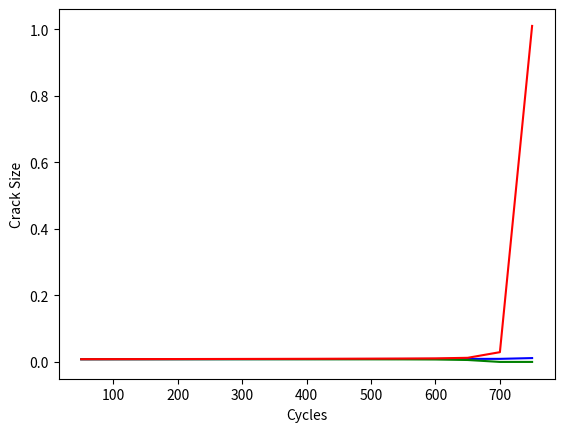
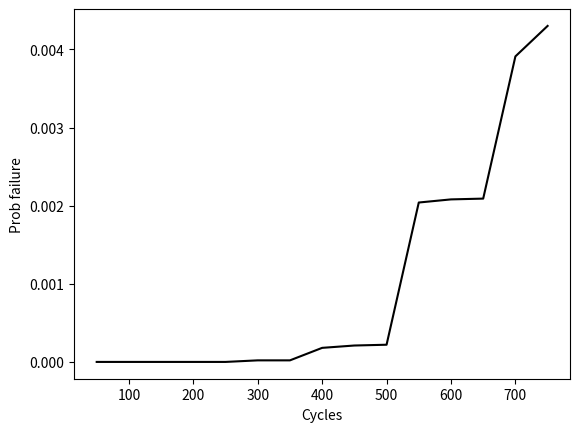
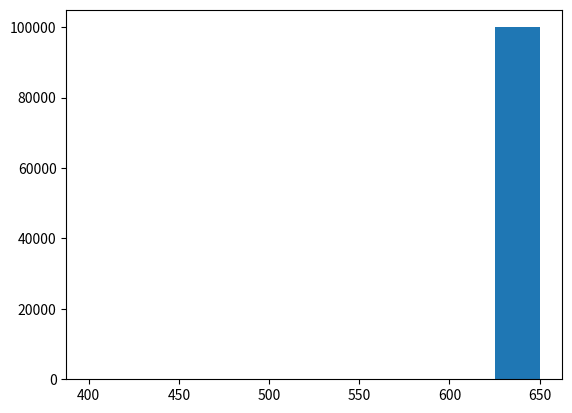

These charts were generated, in order, by the following Python code:
import numpy as np
from scipy.stats import lognorm
import matplotlib.pyplot as plt
from abc import ABC, abstractmethod

"""Author: Spandan Mishra. Particle filter based remaining useful life estimation"""


class StateSpaceModel(ABC):
    @abstractmethod
    def sample_initial(self, num_particles: int) -> np.ndarray:
        """Return (N, d) array of initial particles."""

    @abstractmethod
    def transition(self, particles: np.ndarray) -> np.ndarray:
        """Propagate particles one step forward. Return (N, d)."""

    @abstractmethod
    def likelihood(self, measurement, particles: np.ndarray) -> np.ndarray:
        """Return (N,) likelihood of measurement given each particle."""

    def estimate(self, particles: np.ndarray, weights: np.ndarray):
        """Return (mean, var) — default uses weighted mean over all dims."""
        mean = np.average(particles, weights=weights, axis=0)
        var = np.average((particles - mean) ** 2, weights=weights, axis=0)
        return mean, var


class ParticleFilter:
    def __init__(self, num_particles: int, model: StateSpaceModel):
        self.num_particles = num_particles
        self.model = model
        self.particles = model.sample_initial(num_particles)   # shape (N, d)
        self.weights = np.full(num_particles, 1.0 / num_particles)

    def predict(self):
        self.particles = self.model.transition(self.particles)

    def update(self, measurement):
        self.weights *= self.model.likelihood(measurement, self.particles)
        self.weights += 1e-300  # avoid round-off to zero
        self.weights /= np.sum(self.weights)

    def resample(self):
        N = self.num_particles
        cumulative_sum = np.cumsum(self.weights)
        cumulative_sum[-1] = 1.0
        indexes = np.searchsorted(cumulative_sum, np.random.rand(N))
        self.particles = self.particles[indexes]  # fancy indexing → new array
        self.weights.fill(1.0 / N)

    def resample_if_needed(self):
        if self.neff() < self.num_particles / 2:
            self.resample()

    def neff(self):
        return 1.0 / np.sum(np.square(self.weights))

    def estimate(self):
        return self.model.estimate(self.particles, self.weights)

    def get_particles(self):
        return self.particles.copy()

    def prognosis(self, threshold):
        """Fraction of particles (crack size, column 0) exceeding threshold."""
        crack = self.particles[:, 0]
        return np.sum(crack > threshold) / self.num_particles


class CrackGrowthModel(StateSpaceModel):
    """Paris' Law fatigue crack growth model.

    State columns: [:, 0] = crack size, [:, 1] = m, [:, 2] = c
    """

    def __init__(self, sigma=0.001, stress_range=78, dN=50, threshold=0.015):
        self.sigma = sigma
        self.stress_range = stress_range
        self.dN = dN
        self.threshold = threshold

    def sample_initial(self, num_particles: int) -> np.ndarray:
        crack = np.random.normal(loc=0.01, scale=5e-4, size=num_particles)
        m = np.random.normal(loc=4.0, scale=0.2, size=num_particles)
        c = np.random.normal(loc=-22.33, scale=1.12, size=num_particles)
        return np.column_stack([crack, m, c])

    def transition(self, particles: np.ndarray) -> np.ndarray:
        crack = particles[:, 0]
        m = particles[:, 1]
        c = particles[:, 2]
        da = np.exp(c) * np.power(self.stress_range * np.sqrt(np.pi * crack), m) * self.dN
        particles[:, 0] = crack + da
        return particles

    def likelihood(self, measurement, particles: np.ndarray) -> np.ndarray:
        crack = particles[:, 0]
        sigma_ln = np.sqrt(np.log(1 + np.power(self.sigma / crack, 2)))
        mu_ln = np.log(crack) - 0.5 * np.power(sigma_ln, 2)
        return lognorm.pdf(measurement, s=sigma_ln, loc=mu_ln, scale=1).reshape(-1)

    def estimate(self, particles: np.ndarray, weights: np.ndarray):
        crack = particles[:, 0]
        return np.mean(crack), np.var(crack)


class RemainingUsefulLife:
    def __init__(self, all_predictions, total_time, percentile, threshold):
        self.predictions = all_predictions
        self.total_time = total_time
        self.percentile = percentile
        self.threshold = threshold
        self.RUL = []

    def getRUL(self, t):
        N = len(self.total_time)
        for i in range(self.predictions.shape[1]):
            loc = np.argmax(self.predictions[:, i] > self.threshold)
            if loc == 0:   # simulation does not exceed threshold
                temp = self.total_time[N - 1] - self.total_time[t - 1]
            else:          # exceeds threshold
                temp = self.total_time[loc - 1] - self.total_time[t - 1]
            self.RUL.append(temp)
        return self.RUL


def main(number_particles=5000, measured_crack=[]):
    all_predictions = []
    model = CrackGrowthModel()
    pf = ParticleFilter(number_particles, model)

    measured_data_iterator = 0
    time_array = []
    init_time = 0
    average_crack = []
    average_variance = []
    prob_failure = []
    mu, var = 0.0, 0.0

    while mu < model.threshold:
        if measured_data_iterator < len(measured_crack):
            for meas in measured_crack:
                pf.predict()
                pf.update(meas)
                pf.resample_if_needed()
                all_predictions.append(pf.get_particles()[:, 0])
                mu, var = pf.estimate()
                if mu >= model.threshold:
                    break
                average_crack.append(mu)
                average_variance.append(var)
                init_time += 50
                time_array.append(init_time)
                measured_data_iterator += 1
                prob_failure.append(pf.prognosis(model.threshold))
        else:
            pf.predict()
            pf.resample_if_needed()
            mu, var = pf.estimate()
            all_predictions.append(pf.get_particles()[:, 0])
            if mu >= model.threshold:
                break
            average_crack.append(mu)
            average_variance.append(var)
            init_time += 50
            time_array.append(init_time)
            prob_failure.append(pf.prognosis(model.threshold))
            measured_data_iterator += 1

    all_predictions = np.vstack(all_predictions)

    remain_obj = RemainingUsefulLife(all_predictions, time_array, [], 0.043)
    opt = remain_obj.getRUL(len(measured_crack))

    Ub = [x + 1.96 * np.sqrt(y) for x, y in zip(average_crack, average_variance)]
    Lb = [0.0 if x - 1.96 * np.sqrt(y) < 0 else x - 1.96 * np.sqrt(y) for x, y in zip(average_crack, average_variance)]

    plt.figure()
    plt.plot(time_array, average_crack, 'b')
    plt.plot(time_array, Lb, "g")
    plt.plot(time_array, Ub, "r")
    plt.xlabel("Cycles")
    plt.ylabel("Crack Size")
    plt.show()

    plt.figure()
    plt.plot(time_array, prob_failure, 'k')
    plt.xlabel("Cycles")
    plt.ylabel("Prob failure")
    plt.show()

    plt.figure()
    plt.hist(opt)
    plt.show()


if __name__ == "__main__":
    measured_crack = [0.0119, 0.0103]
    main(number_particles=100000, measured_crack=measured_crack)
